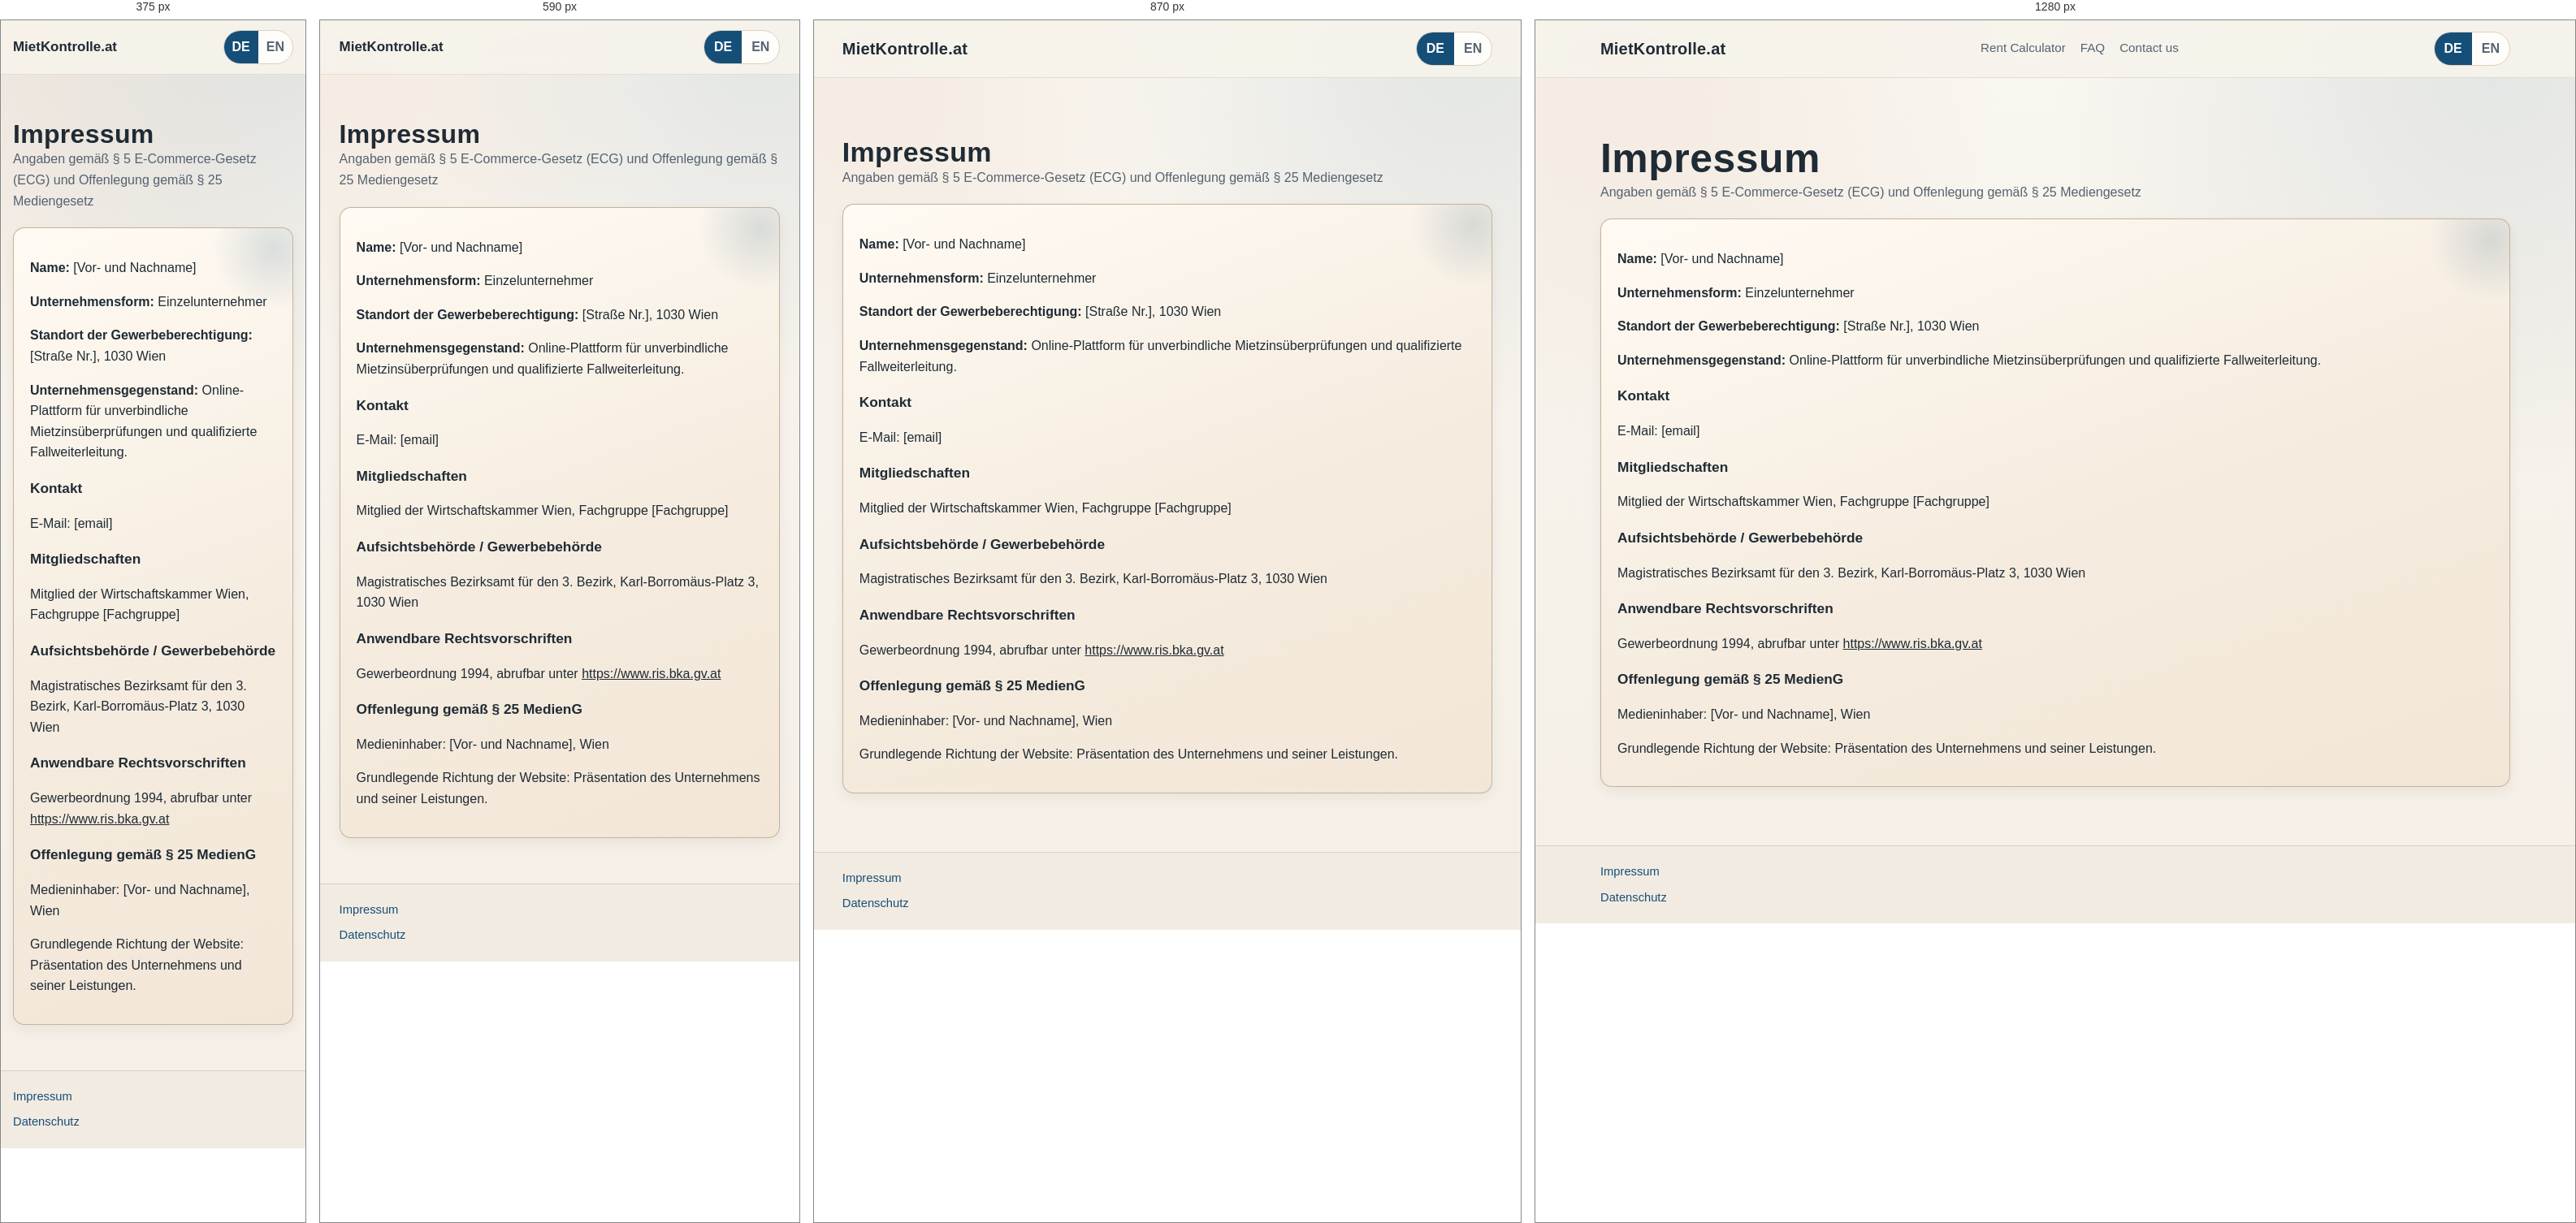
Rendered at 375 px, 590 px, 870 px and 1280 px, left to right.

<!-- file: impressum.html -->
<!doctype html>
<html lang="de">
  <head>
    <meta charset="UTF-8" />
    <meta name="viewport" content="width=device-width, initial-scale=1.0" />
    <title>Impressum | MietKontrolle.at</title>
    <meta name="description" content="Impressum und Anbieterkennzeichnung für MietKontrolle.at." />
    <link rel="stylesheet" href="assets/css/style.css" />
      <script src="assets/js/access.js"></script>
  </head>
  <body>
    <header class="site-header">
      <div class="container header-inner">
        <a href="index.html" class="brand">MietKontrolle.at</a>
        <nav class="header-nav">
          <a href="index.html#calculator">Rent Calculator</a>
          <a href="index.html#faq">FAQ</a>
          <a href="mailto:contact@test.com">Contact us</a>
        </nav>
        <div class="lang-switch" role="group" aria-label="Language switch">
          <a class="lang-btn is-active" href="impressum.html">DE</a>
          <a class="lang-btn" href="impressum-en.html">EN</a>
        </div>
      </div>
    </header>

    <main>
      <section class="section">
        <div class="container">
          <h1>Impressum</h1>
          <p class="section-lead">
            Angaben gemäß § 5 E-Commerce-Gesetz (ECG) und Offenlegung gemäß § 25 Mediengesetz
          </p>

          <div class="trust-panel">
            <p><strong>Name:</strong> [Vor- und Nachname]</p>
            <p><strong>Unternehmensform:</strong> Einzelunternehmer</p>
            <p><strong>Standort der Gewerbeberechtigung:</strong> [Straße Nr.], 1030 Wien</p>
            <p><strong>Unternehmensgegenstand:</strong> Online-Plattform für unverbindliche Mietzinsüberprüfungen und qualifizierte Fallweiterleitung.</p>

            <h3 style="margin-top: 18px">Kontakt</h3>
            <p>E-Mail: [email]</p>

            <h3 style="margin-top: 18px">Mitgliedschaften</h3>
            <p>Mitglied der Wirtschaftskammer Wien, Fachgruppe [Fachgruppe]</p>

            <h3 style="margin-top: 18px">Aufsichtsbehörde / Gewerbebehörde</h3>
            <p>Magistratisches Bezirksamt für den 3. Bezirk, Karl-Borromäus-Platz 3, 1030 Wien</p>

            <h3 style="margin-top: 18px">Anwendbare Rechtsvorschriften</h3>
            <p>Gewerbeordnung 1994, abrufbar unter <a href="https://www.ris.bka.gv.at">https://www.ris.bka.gv.at</a></p>

            <h3 style="margin-top: 18px">Offenlegung gemäß § 25 MedienG</h3>
            <p>Medieninhaber: [Vor- und Nachname], Wien</p>
            <p>Grundlegende Richtung der Website: Präsentation des Unternehmens und seiner Leistungen.</p>
          </div>
        </div>
      </section>
    </main>

    <footer class="site-footer">
      <div class="container footer-inner">
        <div class="footer-links">
          <a href="impressum.html">Impressum</a>
          <a href="datenschutz.html">Datenschutz</a>
        </div>
      </div>
    </footer>
  </body>
</html>


/* @media block from style.css */
@media (max-width: 1080px) {
  .hero {
    padding: 72px 0 60px;
  }

  .hero-metrics {
    grid-template-columns: repeat(2, minmax(0, 1fr));
  }
}

/* @media block from style.css */
@media (max-width: 980px) {
  .cards-4,
  .cards-3 {
    grid-template-columns: repeat(2, minmax(0, 1fr));
  }

  .process-layout {
    grid-template-columns: 1fr;
    gap: 22px;
  }

  .process-copy {
    position: static;
  }

  .insights-grid {
    grid-template-columns: repeat(2, minmax(0, 1fr));
  }

  .didyouknow-layout {
    grid-template-columns: 1fr;
    gap: 20px;
  }

  .header-nav {
    display: none;
  }
}

/* @media block from style.css */
@media (max-width: 760px) {
  .section {
    padding: 56px 0;
  }

  .header-inner {
    gap: 10px;
    padding: 12px 0;
  }

  .brand {
    font-size: 1.06rem;
    letter-spacing: 0;
  }

  .lead-action-footer {
    margin-top: 16px;
  }

  #submit-lead-btn {
    width: 100%;
    min-width: 0;
  }

  .hero {
    padding: 62px 0 52px;
  }

  .calculator-shell {
    padding: 18px;
  }

  .progress-wrapper {
    max-width: none;
  }

  .step-indicators {
    grid-template-columns: repeat(3, minmax(0, 1fr));
    gap: 8px;
  }

  .grid-2,
  .cards-4,
  .cards-3,
  .insights-grid {
    grid-template-columns: 1fr;
  }

  .result-overview {
    grid-template-columns: 1fr;
  }

  .result-hero-card strong {
    font-size: 1.75rem;
  }

  .result-card-label {
    flex-direction: column;
  }

  .result-card-label .label-with-tip {
    align-self: flex-start;
  }

  .result-hero-card {
    position: relative;
  }

  .result-card-label .label-with-tip {
    position: static;
  }

  .result-card-label .help-tip-text {
    left: 12px;
    right: 12px;
    width: auto;
  }

  .result-detail-row {
    align-items: flex-start;
    flex-direction: column;
  }

  .result-detail-row dd {
    text-align: left;
  }

  .hero-copy {
    max-width: 100%;
  }

  .hero-metrics {
    grid-template-columns: 1fr;
  }

  .didyouknow-layout {
    grid-template-columns: 1fr;
    gap: 18px;
  }

  .didyouknow-copy .section-lead {
    font-size: 1.02rem;
  }

  .why-points p {
    font-size: 0.98rem;
    line-height: 1.66;
  }

  .didyouknow-media img {
    aspect-ratio: 16 / 10;
  }

  .process-timeline {
    gap: 0;
  }

  .process-item {
    grid-template-columns: 52px minmax(0, 1fr);
    gap: 14px;
    padding-bottom: 18px;
    margin-bottom: 18px;
  }

  .process-item-copy h3 {
    font-size: 1rem;
  }

  .process-main-cta {
    width: 100%;
  }

  .reference-track {
    min-height: 0;
  }

  .references-section {
    padding-top: 18px;
    padding-bottom: 10px;
  }

  .references-eyebrow {
    margin-bottom: 6px;
  }

  .insights-section {
    padding-top: 18px;
  }

  .reference-card {
    padding: 0;
  }

  .reference-quote {
    font-size: 1rem;
    line-height: 1.64;
  }

  .reference-controls {
    gap: 10px;
  }

  .step-badge {
    width: 28px;
    height: 28px;
    font-size: 0.78rem;
  }

  .step-label {
    font-size: 0.64rem;
  }

  .form-actions {
    flex-direction: column-reverse;
  }

  .form-actions .btn {
    width: 100%;
  }

  .footer-inner {
    flex-direction: column;
  }
}

/* @media block from style.css */
@media (max-width: 420px) {
  .lang-btn {
    padding: 7px 10px;
  }

  .step-label {
    font-size: 0.61rem;
  }

  .help-tip-text {
    width: min(280px, calc(100vw - 42px));
  }
}